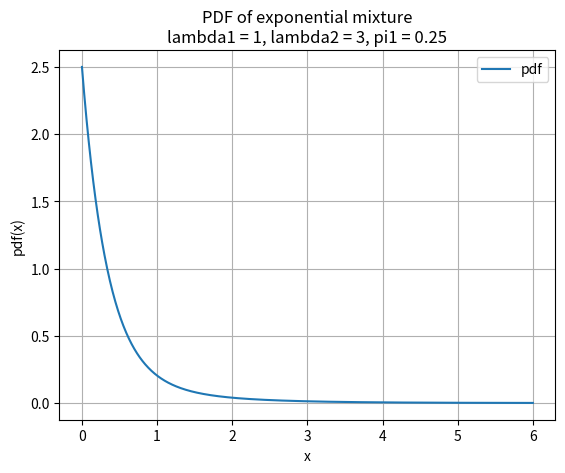
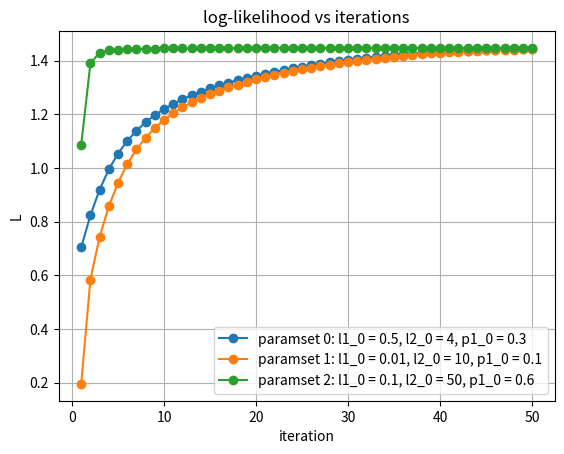
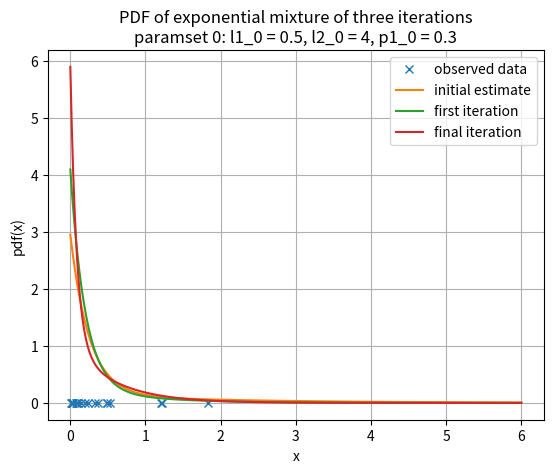
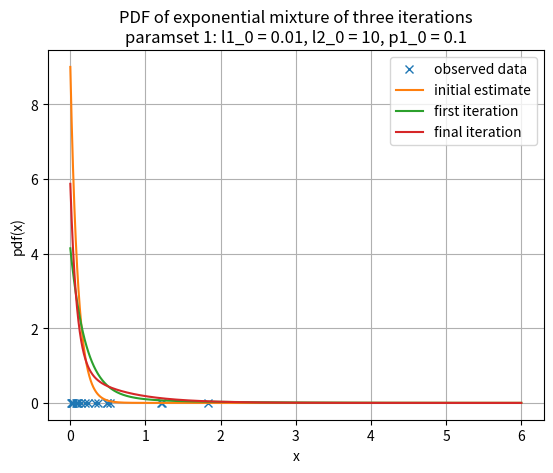
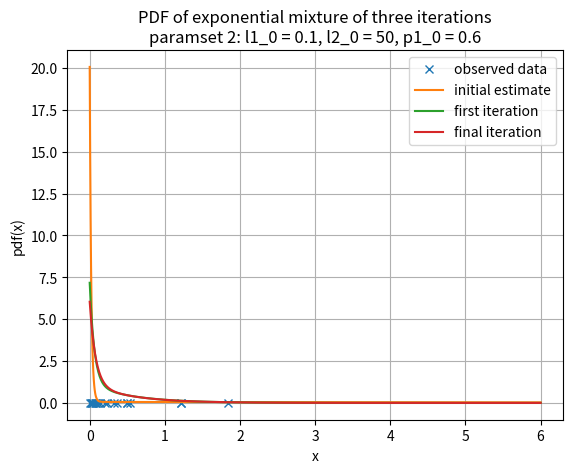

The script that saved these images, in order:
""" ECSE 509 Fall 2020 - Project

[redacted]
[redacted]

This program was written in the Python programming language to carry out the project deliverables.
"""

# Import libraries
import matplotlib.pyplot as plt
from scipy.stats import expon
import numpy as np


def pdf_exp(x, l):
    """PDF of exponential distribution

    Input
    :param x: random variable
    :type x: float
    :param l: parameter
    :type l: float

    Output
    :return: exponential pdf
    :rtype: float
    """

    if x >= 0:
        pdf = l * np.exp(-l * x)
    else:
        pdf = 0
    return pdf


if __name__ == '__main__':
    # Start of program execution

    # -------------------------------------------------------------------------------------------------------------
    # a) Plot the pdf of the exponential mixture.
    # -------------------------------------------------------------------------------------------------------------

    # Assume the given values:
    lambda1 = 1
    lambda2 = 3
    pi1 = 0.25

    # Setup variables to plot pdf exponential mixture
    plot_range = [0, 6]  # x values
    x = np.linspace(plot_range[0],  # x start
                    plot_range[1],  # x end
                    1000)  # number of points in x

    # Calculate exponential mixture f(x; params) over values x
    pdf_mix_given = np.zeros(x.shape)  # initialize vector of same length x with zeros
    for i in range(len(x)):
        # Here we use the pdf_mix function using our given parameters
        # f(x; params) = pi1*f1(x; lambda1) + p2*f2(x; lambda2)
        pdf_mix_given[i] = pi1 * pdf_exp(x[i], lambda1) + (1-pi1) * pdf_exp(x[i], lambda2)

    # plot the pdf exponential mixture
    fig1, axa = plt.subplots()
    axa.plot(x, pdf_mix_given, label='pdf')
    plt.title('PDF of exponential mixture\nlambda1 = 1, lambda2 = 3, pi1 = 0.25')
    plt.grid()
    plt.legend()
    axa.set_xlabel('x')
    axa.set_ylabel('pdf(x)')

    # -------------------------------------------------------------------------------------------------------------
    # c) Write a program which applies the EM algorithm you derived.
    # -------------------------------------------------------------------------------------------------------------

    # Total number of samples
    N = 20

    # randomly sample the latent variables
    # z latent variable = 0 or 1 for sampling from the mixture distribution
    z = np.zeros(N)
    for i in range(N):
        # z = 0 with probability pi1
        # z = 1 with probability 1-pi1
        z[i] = np.random.binomial(1, 1-pi1)

    # randomly sample from distribution using the latent variables
    # y = g(x) observed samples from hidden variable x distribution
    y = np.zeros(N)
    for i in range(N):  # Sample N = 20 times
        # update y[i] values based on latent variable z[i] to sample from corresponding exponential distribution
        if z[i] == 0:  # observe from f1(x; lambda1)
            y[i] = expon.rvs(scale=1/lambda1, size=1)
        elif z[i] == 1:  # observe from f2(x; lambda2)
            y[i] = expon.rvs(scale=1/lambda2, size=1)
        else:
            print('Something is wrong with z, should only have values of 0 or 1!')

    # Implement EM algorithm

    totalIterations = 51  # number of iterations to run

    # Three different initial parameters to try on the sampled observed data
    l1_0 = [0.5, 0.01, 0.1]
    l2_0 = [4, 10, 50]
    p1_0 = [0.3, 0.1, 0.6]

    # plot log-likelihood iterations with different initial parameters on the same plot
    fig2, axd = plt.subplots()

    # Repeat EM algorithm using same data but with different initial parameters
    for t in range(3):
        # Variables used
        l1 = np.zeros(totalIterations+1)  # lambda1 parameter
        l2 = np.zeros(totalIterations+1)  # lambda2 parameter
        p1 = np.zeros(totalIterations+1)  # pi1 parameter: pi1 + pi2 = 1
        p2 = np.zeros(totalIterations+1)  # pi2 parameter

        # Initialize parameters of the unknown mixture distribution
        l1[0] = l1_0[t]
        l2[0] = l2_0[t]
        p1[0] = p1_0[t]
        p2[0] = 1 - p1[0]
        print('Initial parameter set #', t)

        # Run and repeat EM algorithm
        for j in range(0, totalIterations):
            # E-step
            # Compute tau, the recommender membership probabilities for the corresponding mixed distributions
            tau = np.zeros(N)  # latent variable z = 0 (for pdf1)
            for i in range(N):
                # tau = pi2*f2(y; lambda2) / ( pi1*f1(y; lambda1) + pi2*f1(y; lambda2) ) using current parameters j
                tau[i] = (p2[j]*pdf_exp(y[i], l2[j])) / (p1[j]*pdf_exp(y[i], l1[j]) + p2[j]*pdf_exp(y[i], l2[j]))

            # M-step
            # Calculate next parameters[j+1] given current parameters[j]
            # Calculate lambda1[j+1]
            num = 0
            den = 0
            for i in range(N):
                num += 1-tau[i]
                den += (1-tau[i])*y[i]
            l1[j+1] = num / den  # lambda1 = sum( 1-tau[i] ) / sum( (1-tau[i])*y[i] )

            # Calculate lambda2[j+1]
            num = 0
            den = 0
            for i in range(N):
                num += tau[i]
                den += tau[i]*y[i]
            l2[j+1] = num / den  # lambda2 = sum( tau[i] ) / sum( tau[i]*y[i] )

            # Calculate pi1[j+1]
            num = 0
            den = 0
            for i in range(N):
                num += tau[i]
                den += (1-tau[i])
            p1[j+1] = 1 / (num/den + 1)  # p1 = 1 / ( sum(tau[i])/sum(1-tau[i]) + 1 )

            # Calculate pi2[j+1]
            p2[j+1] = 1 - p1[j+1]  # p2 = 1 - p1

        # -------------------------------------------------------------------------------------------------------------
        # d) Compute the log-likelihood of the incomplete set at each iteration and plot it to verify that it increases
        # monotonically.
        # -------------------------------------------------------------------------------------------------------------

        L = np.zeros(totalIterations)  # log-likelihood function
        for j in range(totalIterations):
            L[j] = 0
            for i in range(N):
                # Compute log-likelihood function
                # L(params) = sum( p1*f1(y; lambda1) + p2*f2(y; lambda2) )
                L[j] += np.log(p1[j] * pdf_exp(y[i], l1[j]) + p2[j] * pdf_exp(y[i], l2[j]))

        # plot log-likelihood iterations
        paramstr = 'paramset ' + str(t) + ': l1_0 = ' + str(l1_0[t]) + ', l2_0 = ' + str(l2_0[t]) + ', p1_0 = ' + str(p1_0[t])
        axd.plot(range(1, len(L)), L[1:], 'o-', label=paramstr)
        axd.set_title('log-likelihood vs iterations')
        axd.grid()
        axd.set_xlabel('iteration')
        axd.set_ylabel('L')
        axd.legend()

        # -------------------------------------------------------------------------------------------------------------
        # e) For some iterations plot the estimate of the exponential mixture pdf.
        # -------------------------------------------------------------------------------------------------------------

        # Setup variables to plot pdf estimate
        pdf_est1 = np.zeros(x.shape)  # initial parameters
        pdf_est2 = np.zeros(x.shape)  # first iteration
        pdf_est3 = np.zeros(x.shape)  # last iteration

        # Obtain the pdf values over x
        for i in range(len(x)):
            # Here we use the pdf_mix function using our given parameters
            pdf_est1[i] = p1[0] * pdf_exp(x[i], l1[0]) + p2[0] * pdf_exp(x[i], l2[0])
            pdf_est2[i] = p1[2] * pdf_exp(x[i], l1[2]) + p2[2] * pdf_exp(x[i], l2[2])
            pdf_est3[i] = p1[-1] * pdf_exp(x[i], l1[-1]) + p2[-1] * pdf_exp(x[i], l2[-1])

        # plot the pdf iterations
        fig3, axe = plt.subplots()
        axe.plot(y, np.zeros(N), 'x', label='observed data')
        axe.plot(x, pdf_est1, label='initial estimate')
        axe.plot(x, pdf_est2, label='first iteration')
        axe.plot(x, pdf_est3, label='final iteration')
        axe.set_title('PDF of exponential mixture of three iterations\n' + paramstr)
        axe.grid()
        axe.legend()
        axe.set_xlabel('x')
        axe.set_ylabel('pdf(x)')

        # ---------------------------------------------------
        # Print metrics of the data and calculated parameters
        # ---------------------------------------------------

        y0avg = 0
        n0 = 0
        y1avg = 0
        n1 = 0
        for i in range(N):
            if z[i] == 0:
                y0avg += y[i]
                n0 += 1
            else:
                y1avg += y[i]
                n1 += 1

        print('latent variable z', z)
        print('observed sample y', y)
        print('l1', l1)
        print('l2', l2)
        print('p1', p1)
        print('l1[0] ', l1[0])
        print('l1[1] ', l1[1])
        print('l1[-1]', l1[-1])
        print('      ', n0/y0avg)
        print('l2[0] ', l2[0])
        print('l2[1] ', l2[1])
        print('l2[-1]', l2[-1])
        print('      ', n1/y1avg)
        print('p1[0] ', p1[0])
        print('p1[1] ', p1[1])
        print('p1[-1]', p1[-1])
        print('      ', 1-np.mean(z))

    plt.show()
    # End of program execution
